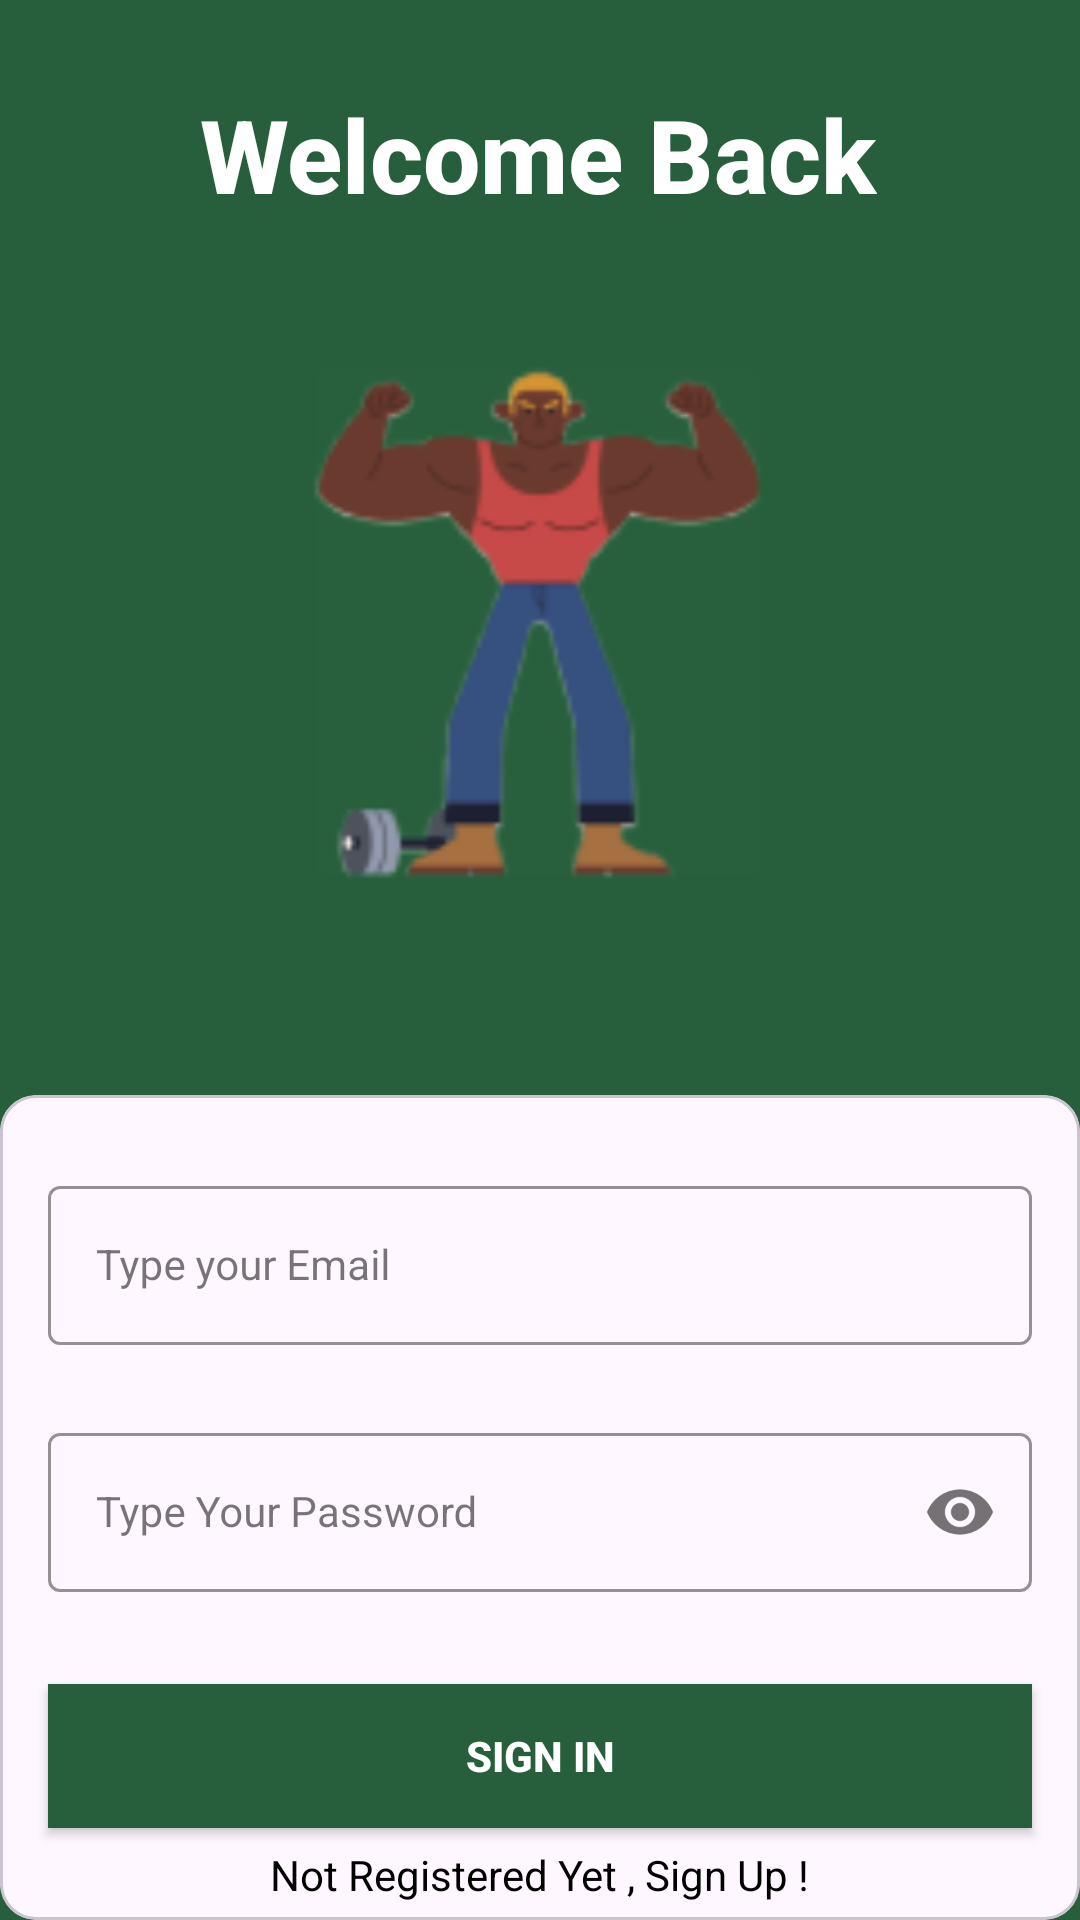

Layout XML and referenced resources for this Android screen:
<!-- AndroidManifest.xml: application theme Theme.Chadify -->
<!-- res/layout/actitvity_sign_in.xml -->
<?xml version="1.0" encoding="utf-8"?>
<androidx.constraintlayout.widget.ConstraintLayout xmlns:android="http://schemas.android.com/apk/res/android"
    xmlns:app="http://schemas.android.com/apk/res-auto"
    xmlns:tools="http://schemas.android.com/tools"
    android:layout_width="match_parent"
    android:layout_height="match_parent"
    android:background="@color/green"
    app:layout_constraintGuide_percent="0.35"
    tools:context=".SignInActivity"
    tools:ignore="ExtraText">

    <androidx.constraintlayout.widget.Guideline
        android:id="@+id/guideline3"
        android:layout_width="wrap_content"
        android:layout_height="wrap_content"
        android:orientation="horizontal"
        app:layout_constraintGuide_begin="365dp"
        android:background="@drawable/anim_list"/>

    <ImageView
        android:id="@+id/anim_list"
        android:layout_width="wrap_content"
        android:layout_height="wrap_content"
        android:layout_marginTop="50dp"
        android:scaleX="1.5"
        android:scaleY="1.5"
        app:layout_constraintBottom_toTopOf="@+id/guideline3"
        app:layout_constraintEnd_toEndOf="parent"
        app:layout_constraintStart_toStartOf="parent"
        app:layout_constraintTop_toTopOf="parent"
        android:background="@drawable/anim_list"
        android:repeatCount="infinite"/>

    <com.google.android.material.card.MaterialCardView
        android:id="@+id/cardView"
        android:layout_width="match_parent"
        android:layout_height="0dp"
        app:layout_constraintBottom_toBottomOf="parent"
        app:layout_constraintTop_toTopOf="@+id/guideline3">
    </com.google.android.material.card.MaterialCardView>
    ><com.google.android.material.textfield.TextInputLayout
        android:id="@+id/emailLayout"
        style="@style/LoginTextInputOuterFieldStyle"
        android:layout_width="match_parent"
        android:layout_height="wrap_content"
        android:layout_marginHorizontal="16dp"
        android:layout_marginTop="390dp"
        app:boxStrokeColor="@color/yellow"
        app:hintTextColor="@color/yellow"
        app:layout_constraintEnd_toEndOf="parent"
        app:layout_constraintHorizontal_bias="0.5"
        app:layout_constraintStart_toStartOf="parent"
        app:layout_constraintTop_toTopOf="parent">


        <com.google.android.material.textfield.TextInputEditText
            android:id="@+id/emailEt"
            style="@style/LoginTextInputInnerFieldStyle"
            android:layout_width="match_parent"
            android:layout_height="wrap_content"
            android:hint="@string/type_your_email"
            android:inputType="textEmailAddress" />
    </com.google.android.material.textfield.TextInputLayout>

    <com.google.android.material.textfield.TextInputLayout
        android:id="@+id/passwordLayout"
        style="@style/LoginTextInputOuterFieldStyle"
        android:layout_width="match_parent"
        android:layout_height="wrap_content"
        android:layout_marginHorizontal="16dp"
        android:layout_marginTop="24dp"
        app:boxStrokeColor="@color/yellow"
        app:hintTextColor="@color/yellow"
        app:layout_constraintEnd_toEndOf="parent"
        app:layout_constraintHorizontal_bias="0.5"
        app:layout_constraintStart_toStartOf="parent"
        app:layout_constraintTop_toBottomOf="@id/emailLayout"
        app:passwordToggleEnabled="true">

        <com.google.android.material.textfield.TextInputEditText
            android:id="@+id/passET"
            style="@style/LoginTextInputInnerFieldStyle"
            android:layout_width="match_parent"
            android:layout_height="wrap_content"
            android:hint="@string/type_your_password"
            android:inputType="textPassword" />
    </com.google.android.material.textfield.TextInputLayout>

    <androidx.appcompat.widget.AppCompatButton
        android:id="@+id/button"
        android:layout_width="0dp"
        android:layout_height="wrap_content"
        android:layout_marginHorizontal="16dp"
        android:background="@color/green"
        android:text="@string/sign_in"
        android:textColor="@color/white"
        android:textStyle="bold"
        app:layout_constraintBottom_toBottomOf="parent"
        app:layout_constraintEnd_toEndOf="parent"
        app:layout_constraintHorizontal_bias="0.5"
        app:layout_constraintStart_toStartOf="parent"
        app:layout_constraintTop_toBottomOf="@+id/passwordLayout" />

    <TextView
        android:id="@+id/textView"
        android:layout_width="wrap_content"
        android:layout_height="wrap_content"
        android:textColor="@color/black"
        android:text="@string/not_registered_yet_sign_up"
        app:layout_constraintBottom_toBottomOf="parent"
        app:layout_constraintEnd_toEndOf="parent"
        app:layout_constraintHorizontal_bias="0.5"
        app:layout_constraintStart_toStartOf="parent"
        app:layout_constraintTop_toBottomOf="@+id/button" />


    <TextView
        android:id="@+id/welcom_back"
        android:layout_width="wrap_content"
        android:layout_height="wrap_content"
        android:fontFamily="sans-serif-medium"
        android:text="@string/welcome_back_text"
        android:textAppearance="@style/TextAppearance.AppCompat.Display2"
        android:textColor="@color/white"
        android:textSize="34sp"
        android:textStyle="bold"
        app:layout_constraintBottom_toTopOf="@+id/guideline3"
        app:layout_constraintEnd_toEndOf="parent"
        app:layout_constraintHorizontal_bias="0.496"
        app:layout_constraintStart_toStartOf="parent"
        app:layout_constraintTop_toTopOf="parent"
        app:layout_constraintVertical_bias="0.09"
        tools:text="Welcome Back" />


</androidx.constraintlayout.widget.ConstraintLayout>
<!-- resources referenced by this layout -->
<resources>
  <color name="black">#FF000000</color>
  <color name="green">#275F3C</color>
  <color name="white">#FFFFFFFF</color>
  <color name="yellow">#FFC801</color>
  <!-- drawable anim_list (drawable) -->
  <animation-list xmlns:android="http://schemas.android.com/apk/res/android"
      android:oneshot="false">
      <item android:drawable="@drawable/flex1edit" android:duration="200" />
      <item android:drawable="@drawable/flex2edit" android:duration="200" />
      <item android:drawable="@drawable/flex3edit" android:duration="200" />
      <item android:drawable="@drawable/flex4edit" android:duration="500" />
  
  </animation-list>
  <string name="not_registered_yet_sign_up">Not Registered Yet , Sign Up !</string>
  <string name="sign_in">Sign In</string>
  <string name="type_your_email">Type your Email</string>
  <string name="type_your_password">Type Your Password</string>
  <string name="welcome_back_text">Welcome Back</string>
  <style name="LoginTextInputInnerFieldStyle" parent="Widget.MaterialComponents.TextInputLayout.OutlinedBox">
          <item name="android:layout_width">match_parent</item>
          <item name="android:layout_height">wrap_content</item>
          <item name="android:textColor">@color/black</item>
          <item name="android:textColorHint">@color/black</item>
          <item name="android:maxLines">1</item>
          <item name="android:textSize">14sp</item>
          <item name="android:singleLine">true</item>
      </style>
  <style name="LoginTextInputOuterFieldStyle" parent="Widget.MaterialComponents.TextInputLayout.OutlinedBox">
          <item name="android:layout_width">match_parent</item>
          <item name="android:layout_height">wrap_content</item>
          <item name="android:layout_marginTop">15dp</item>
          <item name="android:layout_marginBottom">15dp</item>
      </style>
  <style name="Theme.Chadify" parent="Base.Theme.Chadify" />
  <!-- drawable flex1edit: png bitmap (drawable, 14363 bytes) -->
  <!-- drawable flex2edit: png bitmap (drawable, 13715 bytes) -->
  <!-- drawable flex3edit: png bitmap (drawable, 15026 bytes) -->
  <!-- drawable flex4edit: png bitmap (drawable, 16733 bytes) -->
  <style name="Base.Theme.Chadify" parent="Theme.Material3.DayNight.NoActionBar">
          
          
      </style>
</resources>
